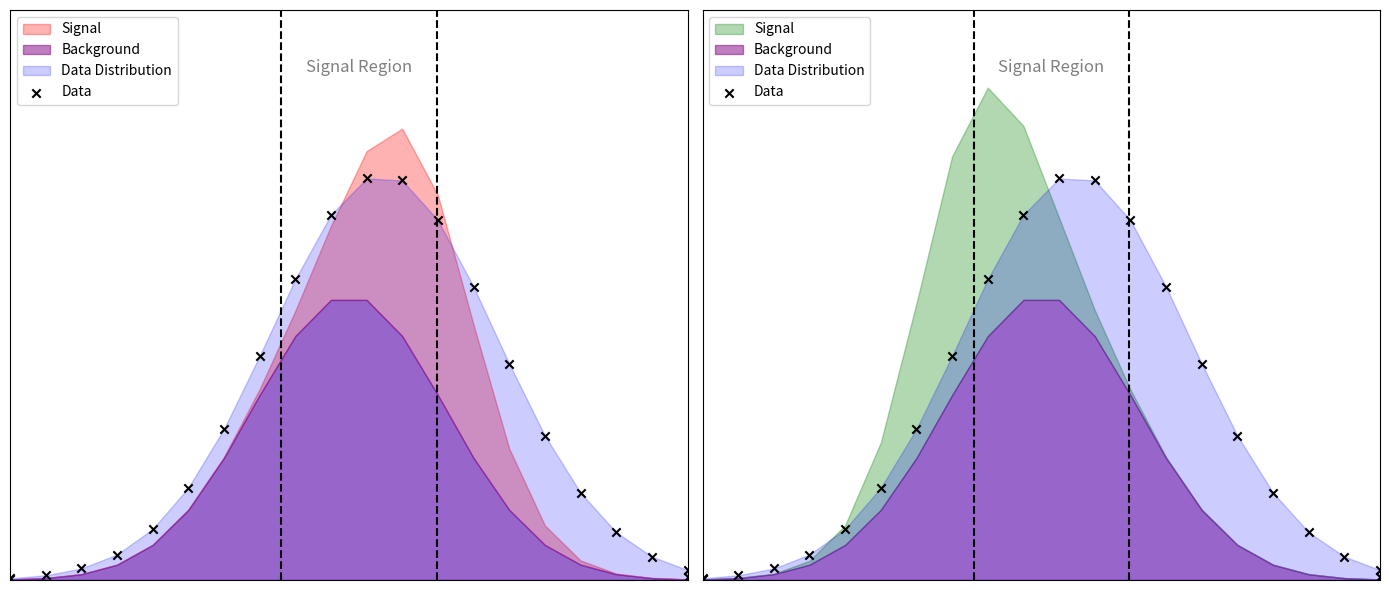

This figure's Python source:
import numpy as np
import matplotlib.pyplot as plt
from scipy.ndimage import gaussian_filter1d

# Create a common background and data points
x = np.linspace(0, 10, 20)  # Keep the number of points lower
y_background = np.exp(-((x - 5)**2) / 4) * 0.1  # Reducing the amplitude of the background

# Extend x and y_background to start and end at zero
x_extended = np.concatenate(([0], x, [10]))
y_background_extended = np.concatenate(([0], y_background, [0]))

# Generate data points close to the background by adding small random noise
y_data = 1.5*np.exp(-((x - 5.5)**2) / 5) * 0.1

# Extend y_data to start and end at zero
y_data_extended = np.concatenate(([0], y_data, [0]))

# Smooth the data to avoid outliers
y_data_smooth = gaussian_filter1d(y_data_extended, sigma=1)

# Clip the data to stay within a reasonable range
y_data_smooth = np.clip(y_data_smooth, 0, 0.2)

# Ensure signals start and end at zero
y_signal1 = np.concatenate(([0], 0.5*np.exp(-((x - 6)**2) / 1.5) * 0.15, [0]))
y_signal2 = np.concatenate(([0], 0.6*np.exp(-((x - 4)**2) / 1.4) * 0.15, [0]))

# Define the signal region
signal_region_start = 4
signal_region_end = 6.3  # Adjusted signal region end

fig, axes = plt.subplots(1, 2, figsize=(14, 6))

# First graph with original signal position
axes[0].fill_between(x_extended, y_background_extended, y_background_extended + y_signal1, color='red', alpha=0.3, label='Signal')
axes[0].fill_between(x_extended, 0, y_background_extended, color='purple', alpha=0.5, label='Background')
axes[0].fill_between(x_extended, 0, y_data_smooth, color='blue', alpha=0.2, label='Data Distribution')  # Data distribution
axes[0].scatter(x_extended, y_data_smooth, color='black', label='Data', marker='x')  # Crosses for data points
axes[0].text((signal_region_start + signal_region_end) / 2, 0.18, 'Signal Region', horizontalalignment='center', verticalalignment='center', fontsize=12, color='grey')  # Annotation for signal region
axes[0].axvline(signal_region_start, color='black', linestyle='--')  # Vertical line at signal region start
axes[0].axvline(signal_region_end, color='black', linestyle='--')    # Vertical line at signal region end
axes[0].set_xlim(0, 10)
axes[0].set_ylim(0, 0.2)
axes[0].legend(loc='upper left')  # Add legend explicitly

# Second graph with new signal position
axes[1].fill_between(x_extended, y_background_extended, y_background_extended + y_signal2, color='green', alpha=0.3, label='Signal')
axes[1].fill_between(x_extended, 0, y_background_extended, color='purple', alpha=0.5, label='Background')
axes[1].fill_between(x_extended, 0, y_data_smooth, color='blue', alpha=0.2, label='Data Distribution')  # Data distribution
axes[1].scatter(x_extended, y_data_smooth, color='black', label='Data', marker='x')  # Crosses for data points
axes[1].text((signal_region_start + signal_region_end) / 2, 0.18, 'Signal Region', horizontalalignment='center', verticalalignment='center', fontsize=12, color='grey')  # Annotation for signal region
axes[1].axvline(signal_region_start, color='black', linestyle='--')  # Vertical line at signal region start
axes[1].axvline(signal_region_end, color='black', linestyle='--')    # Vertical line at signal region end
axes[1].set_xlim(0, 10)
axes[1].set_ylim(0, 0.2)
axes[1].legend(loc='upper left')  # Add legend explicitly

# Remove x and y labels and ticks
for ax in axes:
    ax.set_xticks([])
    ax.set_yticks([])
    ax.set_xlabel('')
    ax.set_ylabel('')

plt.tight_layout()
plt.savefig("Test_reint.png")
plt.show()


